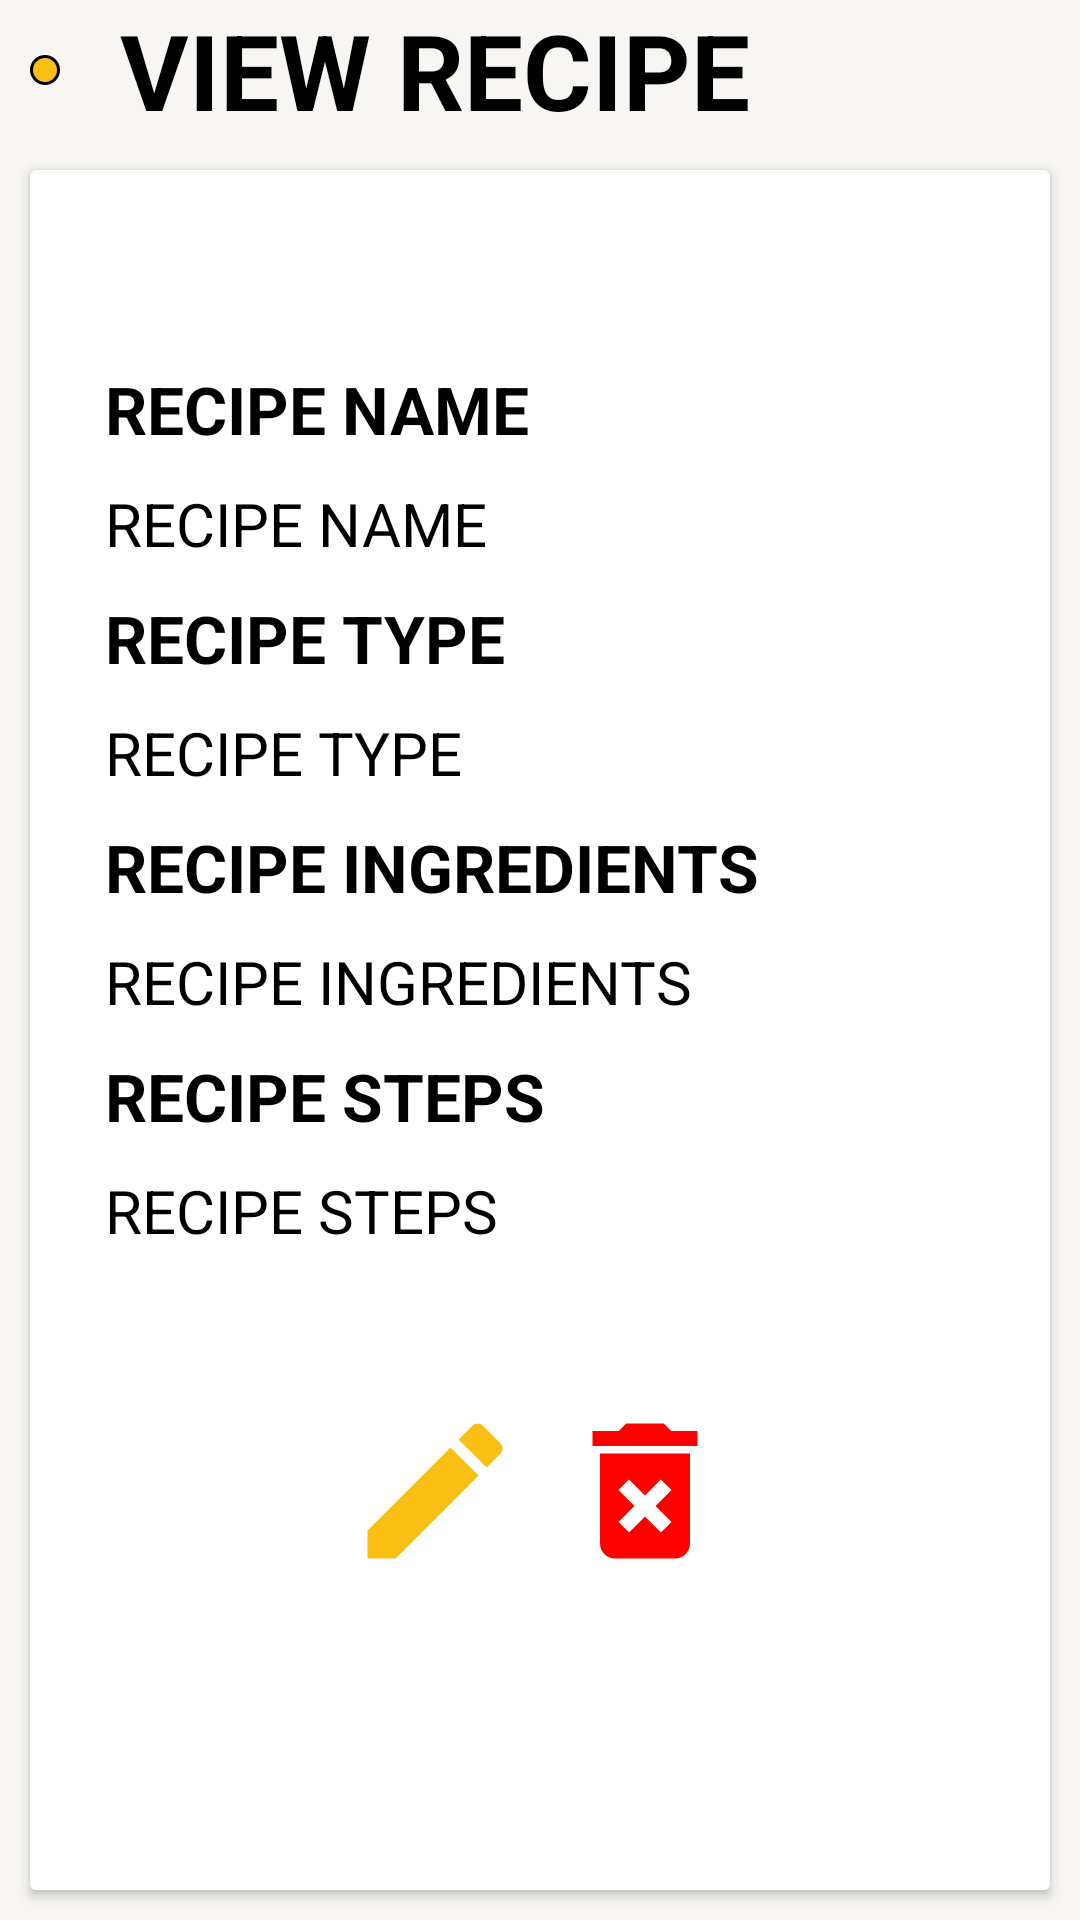

Here is an Android app screen rendered from its layout file. Give the layout XML and the strings, colors and styles it references.
<!-- AndroidManifest.xml: application theme Theme.Recipe -->
<!-- res/layout/activity_view_recipe.xml -->
<?xml version="1.0" encoding="utf-8"?>
<LinearLayout xmlns:android="http://schemas.android.com/apk/res/android"
    xmlns:app="http://schemas.android.com/apk/res-auto"
    xmlns:tools="http://schemas.android.com/tools"
    android:layout_width="match_parent"
    android:layout_height="match_parent"
    android:orientation="vertical"
    android:background="@color/lightgrey"
    tools:context=".viewRecipe">

    <LinearLayout
        android:id="@+id/linearLayout2"
        android:layout_width="wrap_content"
        android:layout_height="wrap_content"
        android:layout_gravity="start|center"
        android:gravity="center"
        android:orientation="horizontal"
        app:layout_constraintEnd_toEndOf="parent"
        app:layout_constraintHorizontal_bias="0.007"
        app:layout_constraintStart_toStartOf="parent"
        app:layout_constraintTop_toTopOf="parent">

        <ImageButton
            android:id="@+id/btnBackVw"
            android:layout_width="wrap_content"
            android:layout_height="wrap_content"
            android:layout_marginLeft="10dp"
            android:layout_marginRight="20dp"
            android:layout_weight="0"
            android:background="@drawable/round_button"
            android:gravity="center"
            android:padding="5dp"
            android:src="@drawable/baseline_arrow_back_24" />

        <TextView
            android:layout_width="match_parent"
            android:layout_height="wrap_content"
            android:text="View Recipe"
            android:textAlignment="center"
            android:textAllCaps="true"
            android:textColor="@color/black"
            android:textSize="35dp"
            android:textStyle="bold" />
    </LinearLayout>

    <androidx.cardview.widget.CardView
        android:layout_width="match_parent"
        android:layout_height="match_parent"
        android:layout_margin="10dp"
        android:background="@color/white"
        app:layout_constraintBottom_toBottomOf="parent"
        app:layout_constraintEnd_toEndOf="parent"
        app:layout_constraintTop_toBottomOf="@+id/linearLayout2"
        app:layout_constraintVertical_bias="0.0">

        <ScrollView
            android:layout_width="match_parent"
            android:layout_height="match_parent"
            android:fillViewport="true">

                <LinearLayout
                    android:layout_width="match_parent"
                    android:layout_height="match_parent"
                    android:background="@color/white"
                    android:orientation="vertical"
                    app:layout_constraintEnd_toEndOf="parent"
                    app:layout_constraintStart_toStartOf="parent"
                    app:layout_constraintTop_toTopOf="parent">

                    <LinearLayout
                        android:layout_width="wrap_content"
                        android:layout_height="wrap_content"
                        android:layout_gravity="center"
                        android:orientation="horizontal"
                        android:padding="20dp">

                        <ImageView
                            android:id="@+id/imageRecipeView"
                            android:layout_width="wrap_content"
                            android:layout_height="wrap_content"
                            android:layout_weight="0"
                            tools:srcCompat="@tools:sample/avatars" />

                    </LinearLayout>

                    <LinearLayout
                        android:layout_width="wrap_content"
                        android:layout_height="wrap_content"
                        android:layout_gravity="start"
                        android:orientation="vertical"
                        android:padding="20dp">

                        <TextView
                            android:layout_width="wrap_content"
                            android:layout_height="wrap_content"
                            android:layout_margin="5dp"
                            android:text="Recipe Name"
                            android:textAllCaps="true"
                            android:textColor="@color/black"
                            android:textSize="22dp"
                            android:textStyle="bold" />

                        <TextView
                            android:id="@+id/txtRecipeName"
                            android:layout_width="wrap_content"
                            android:layout_height="wrap_content"
                            android:layout_margin="5dp"
                            android:text="Recipe Name"
                            android:textAllCaps="true"
                            android:textColor="@color/black"
                            android:textSize="20dp" />

                        <TextView
                            android:layout_width="wrap_content"
                            android:layout_height="wrap_content"
                            android:layout_margin="5dp"
                            android:text="Recipe Type"
                            android:textAllCaps="true"
                            android:textColor="@color/black"
                            android:textSize="22dp"
                            android:textStyle="bold" />

                        <TextView
                            android:id="@+id/txtRecipeType"
                            android:layout_width="wrap_content"
                            android:layout_height="wrap_content"
                            android:layout_margin="5dp"
                            android:text="Recipe Type"
                            android:textAllCaps="true"
                            android:textColor="@color/black"
                            android:textSize="20dp" />

                        <TextView
                            android:layout_width="wrap_content"
                            android:layout_height="wrap_content"
                            android:layout_margin="5dp"
                            android:text="Recipe Ingredients"
                            android:textAllCaps="true"
                            android:textColor="@color/black"
                            android:textSize="22dp"
                            android:textStyle="bold" />

                        <TextView
                            android:id="@+id/txtRecipeIngredients"
                            android:layout_width="wrap_content"
                            android:layout_height="wrap_content"
                            android:layout_margin="5dp"
                            android:text="Recipe Ingredients"
                            android:textAllCaps="true"
                            android:textColor="@color/black"
                            android:textSize="20dp" />

                        <TextView
                            android:layout_width="wrap_content"
                            android:layout_height="wrap_content"
                            android:layout_margin="5dp"
                            android:text="Recipe Steps"
                            android:textAllCaps="true"
                            android:textColor="@color/black"
                            android:textSize="22dp"
                            android:textStyle="bold" />

                        <TextView
                            android:id="@+id/txtRecipeStep"
                            android:layout_width="wrap_content"
                            android:layout_height="wrap_content"
                            android:layout_margin="5dp"
                            android:text="Recipe Steps"
                            android:textAllCaps="true"
                            android:textColor="@color/black"
                            android:textSize="20dp" />
                    </LinearLayout>

                    <LinearLayout
                        android:layout_width="wrap_content"
                        android:layout_height="wrap_content"
                        android:layout_gravity="center"
                        android:orientation="horizontal"
                        android:padding="20dp">


                        <ImageButton
                            android:id="@+id/imageButtonEdit"
                            android:layout_width="70dp"
                            android:layout_height="70dp"
                            android:layout_weight="1"
                            android:background="@color/white"
                            app:srcCompat="@drawable/baseline_edit_24" />

                        <ImageButton
                            android:id="@+id/imageButtonDelete"
                            android:layout_width="70dp"
                            android:layout_height="70dp"
                            android:layout_weight="1"
                            android:background="@color/white"
                            app:srcCompat="@drawable/baseline_delete_forever_24" />
                    </LinearLayout>
                </LinearLayout>
        </ScrollView>
    </androidx.cardview.widget.CardView>


</LinearLayout>
<!-- resources referenced by this layout -->
<resources>
  <color name="black">#FF000000</color>
  <color name="lightgrey">#F7F6F3</color>
  <color name="white">#FFFFFFFF</color>
  <!-- drawable baseline_delete_forever_24 (drawable) -->
  <vector android:height="60dp" android:tint="#FC0000"
      android:viewportHeight="24" android:viewportWidth="24"
      android:width="60dp" xmlns:android="http://schemas.android.com/apk/res/android">
      <path android:fillColor="@android:color/white" android:pathData="M6,19c0,1.1 0.9,2 2,2h8c1.1,0 2,-0.9 2,-2L18,7L6,7v12zM8.46,11.88l1.41,-1.41L12,12.59l2.12,-2.12 1.41,1.41L13.41,14l2.12,2.12 -1.41,1.41L12,15.41l-2.12,2.12 -1.41,-1.41L10.59,14l-2.13,-2.12zM15.5,4l-1,-1h-5l-1,1L5,4v2h14L19,4z"/>
  </vector>
  <!-- drawable baseline_edit_24 (drawable) -->
  <vector android:height="60dp" android:tint="#FABF14"
      android:viewportHeight="24" android:viewportWidth="24"
      android:width="60dp" xmlns:android="http://schemas.android.com/apk/res/android">
      <path android:fillColor="@android:color/white" android:pathData="M3,17.25V21h3.75L17.81,9.94l-3.75,-3.75L3,17.25zM20.71,7.04c0.39,-0.39 0.39,-1.02 0,-1.41l-2.34,-2.34c-0.39,-0.39 -1.02,-0.39 -1.41,0l-1.83,1.83 3.75,3.75 1.83,-1.83z"/>
  </vector>
  <!-- drawable round_button (drawable) -->
  <?xml version="1.0" encoding="utf-8"?>
  <shape xmlns:android="http://schemas.android.com/apk/res/android" android:shape="rectangle">
  
      <stroke android:width="3px" android:color="@color/black"/>
      <corners android:radius="20dp"/>
      <solid android:color="@color/yellowOrange"/>
  
  </shape>
  <style name="Theme.Recipe" parent="Theme.AppCompat.DayNight.NoActionBar">
          
          <item name="colorPrimary">@color/purple_500</item>
          <item name="colorPrimaryVariant">@color/purple_700</item>
          <item name="colorOnPrimary">@color/white</item>
          
          <item name="colorSecondary">@color/teal_200</item>
          <item name="colorSecondaryVariant">@color/teal_700</item>
          <item name="colorOnSecondary">@color/black</item>
          
          <item name="android:statusBarColor">?attr/colorPrimaryVariant</item>
          
      </style>
  <color name="yellowOrange">#FABF14</color>
  <color name="purple_500">#FF6200EE</color>
  <color name="purple_700">#FF3700B3</color>
  <color name="teal_200">#FF03DAC5</color>
  <color name="teal_700">#FF018786</color>
</resources>
